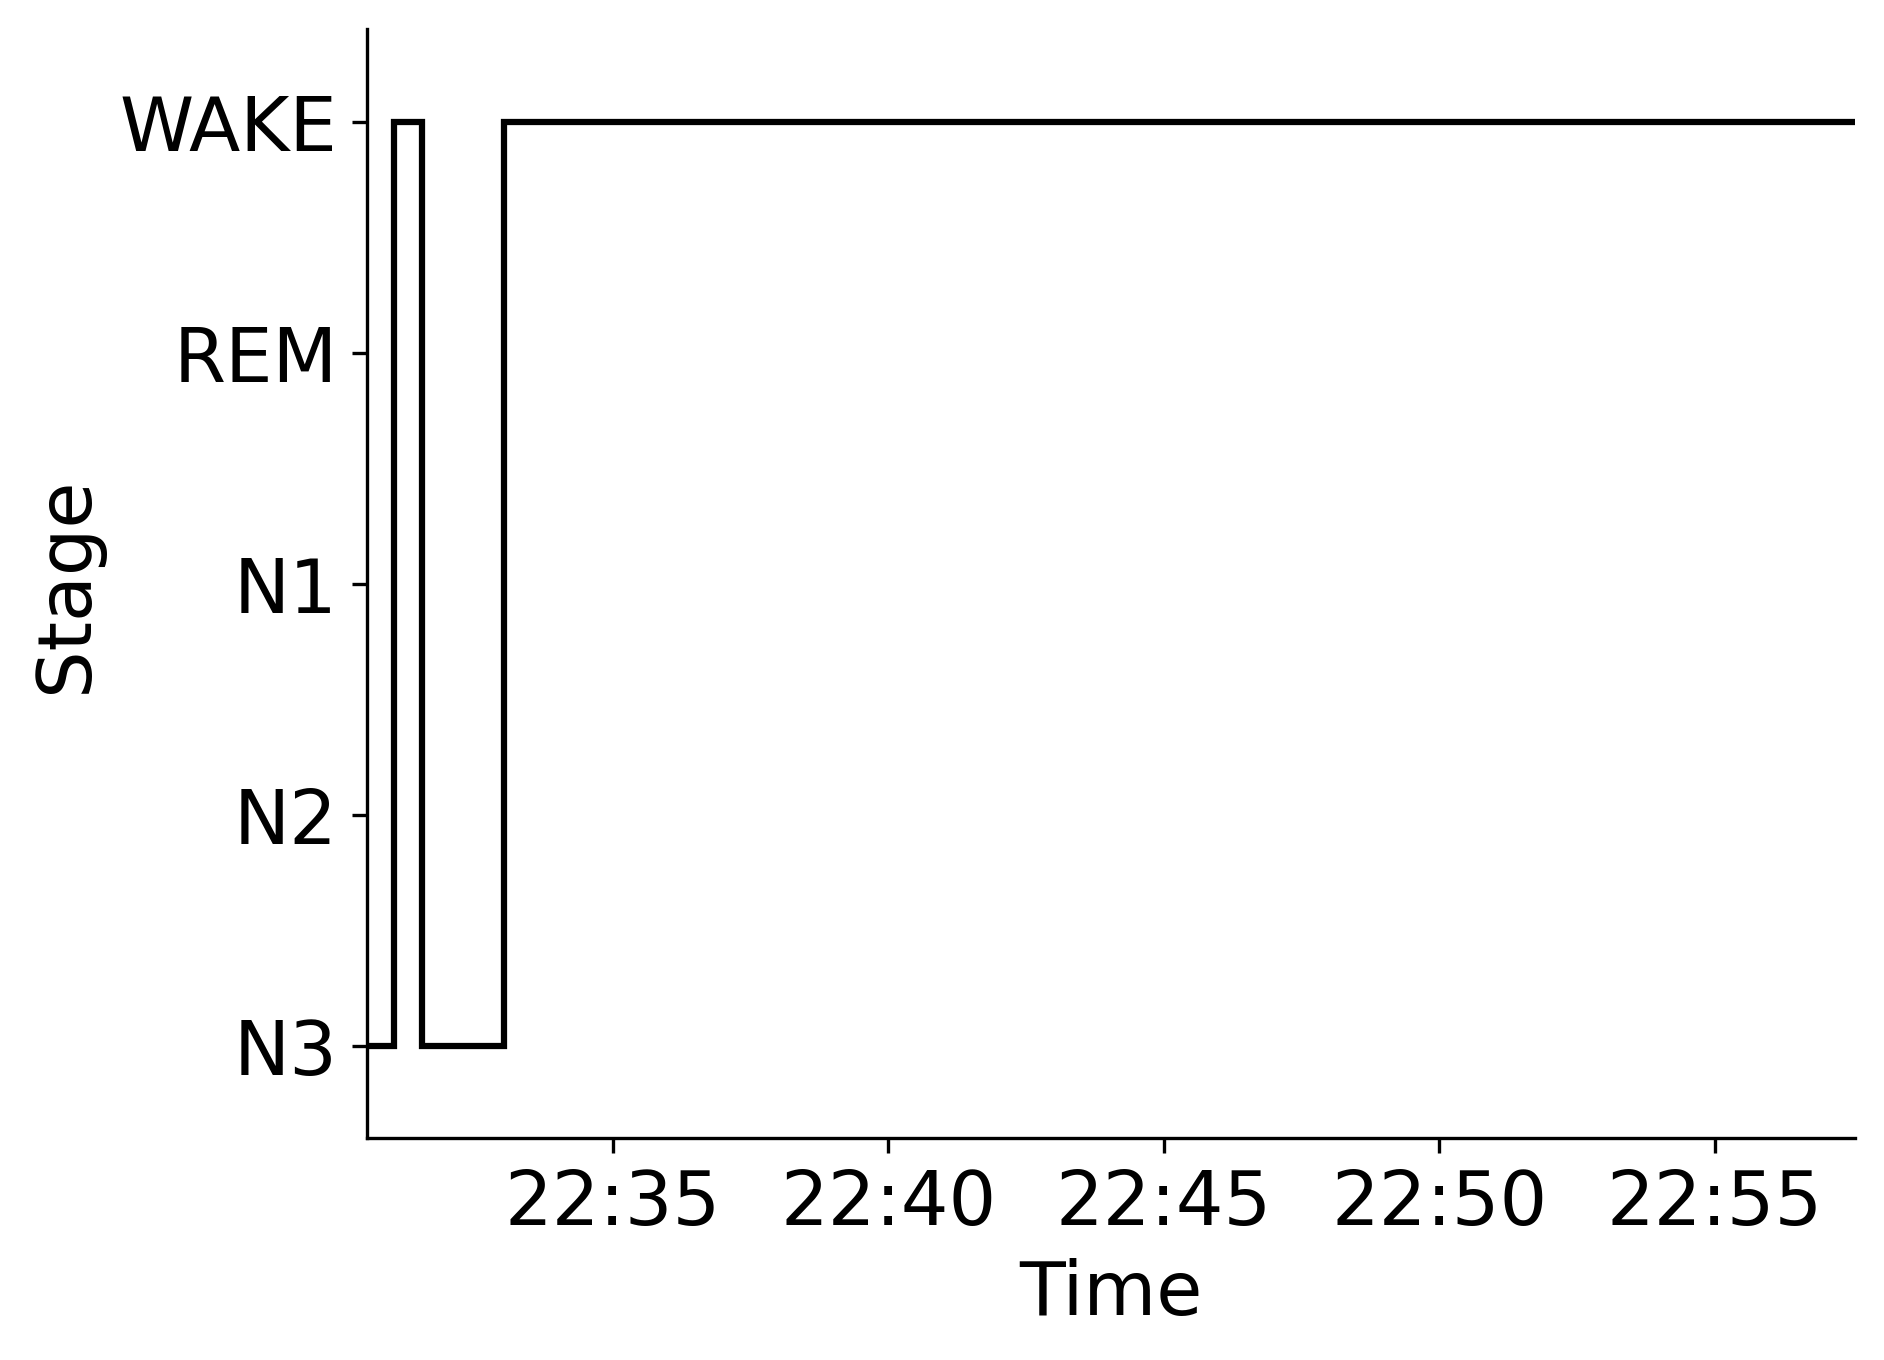

Source data for this figure (header and first rows):
Epoch, Subject, Session, Recording, RecordingEpoch, Time, Stage
0, sub-00065, ses-2, sub-00065_ses-2_task-sleep_acq-20161027T…, 0, 2016-10-27 22:30:32.165844+00:00, N3
1, sub-00065, ses-2, sub-00065_ses-2_task-sleep_acq-20161027T…, 1, 2016-10-27 22:31:02.165844+00:00, WAKE
2, sub-00065, ses-2, sub-00065_ses-2_task-sleep_acq-20161027T…, 2, 2016-10-27 22:31:32.165844+00:00, N3
3, sub-00065, ses-2, sub-00065_ses-2_task-sleep_acq-20161027T…, 3, 2016-10-27 22:32:02.165844+00:00, N3
4, sub-00065, ses-2, sub-00065_ses-2_task-sleep_acq-20161027T…, 4, 2016-10-27 22:32:32.165844+00:00, N3
5, sub-00065, ses-2, sub-00065_ses-2_task-sleep_acq-20161027T…, 5, 2016-10-27 22:33:02.165844+00:00, WAKE
6, sub-00065, ses-2, sub-00065_ses-2_task-sleep_acq-20161027T…, 6, 2016-10-27 22:33:32.165844+00:00, WAKE
7, sub-00065, ses-2, sub-00065_ses-2_task-sleep_acq-20161027T…, 7, 2016-10-27 22:34:02.165844+00:00, WAKE
8, sub-00065, ses-2, sub-00065_ses-2_task-sleep_acq-20161027T…, 8, 2016-10-27 22:34:32.165844+00:00, WAKE
9, sub-00065, ses-2, sub-00065_ses-2_task-sleep_acq-20161027T…, 9, 2016-10-27 22:35:02.165844+00:00, WAKE
10, sub-00065, ses-2, sub-00065_ses-2_task-sleep_acq-20161027T…, 10, 2016-10-27 22:35:32.165844+00:00, WAKE
11, sub-00065, ses-2, sub-00065_ses-2_task-sleep_acq-20161027T…, 11, 2016-10-27 22:36:02.165844+00:00, WAKE
12, sub-00065, ses-2, sub-00065_ses-2_task-sleep_acq-20161027T…, 12, 2016-10-27 22:36:32.165844+00:00, WAKE
13, sub-00065, ses-2, sub-00065_ses-2_task-sleep_acq-20161027T…, 13, 2016-10-27 22:37:02.165844+00:00, WAKE
14, sub-00065, ses-2, sub-00065_ses-2_task-sleep_acq-20161027T…, 14, 2016-10-27 22:37:32.165844+00:00, WAKE
15, sub-00065, ses-2, sub-00065_ses-2_task-sleep_acq-20161027T…, 15, 2016-10-27 22:38:02.165844+00:00, WAKE
16, sub-00065, ses-2, sub-00065_ses-2_task-sleep_acq-20161027T…, 16, 2016-10-27 22:38:32.165844+00:00, WAKE
17, sub-00065, ses-2, sub-00065_ses-2_task-sleep_acq-20161027T…, 17, 2016-10-27 22:39:02.165844+00:00, WAKE
18, sub-00065, ses-2, sub-00065_ses-2_task-sleep_acq-20161027T…, 18, 2016-10-27 22:39:32.165844+00:00, WAKE
19, sub-00065, ses-2, sub-00065_ses-2_task-sleep_acq-20161027T…, 19, 2016-10-27 22:40:02.165844+00:00, WAKE
20, sub-00065, ses-2, sub-00065_ses-2_task-sleep_acq-20161027T…, 20, 2016-10-27 22:40:32.165844+00:00, WAKE
21, sub-00065, ses-2, sub-00065_ses-2_task-sleep_acq-20161027T…, 21, 2016-10-27 22:41:02.165844+00:00, WAKE
22, sub-00065, ses-2, sub-00065_ses-2_task-sleep_acq-20161027T…, 22, 2016-10-27 22:41:32.165844+00:00, WAKE
23, sub-00065, ses-2, sub-00065_ses-2_task-sleep_acq-20161027T…, 23, 2016-10-27 22:42:02.165844+00:00, WAKE
24, sub-00065, ses-2, sub-00065_ses-2_task-sleep_acq-20161027T…, 24, 2016-10-27 22:42:32.165844+00:00, WAKE
25, sub-00065, ses-2, sub-00065_ses-2_task-sleep_acq-20161027T…, 25, 2016-10-27 22:43:02.165844+00:00, WAKE
26, sub-00065, ses-2, sub-00065_ses-2_task-sleep_acq-20161027T…, 26, 2016-10-27 22:43:32.165844+00:00, WAKE
27, sub-00065, ses-2, sub-00065_ses-2_task-sleep_acq-20161027T…, 27, 2016-10-27 22:44:02.165844+00:00, WAKE
28, sub-00065, ses-2, sub-00065_ses-2_task-sleep_acq-20161027T…, 28, 2016-10-27 22:44:32.165844+00:00, WAKE
29, sub-00065, ses-2, sub-00065_ses-2_task-sleep_acq-20161027T…, 29, 2016-10-27 22:45:02.165844+00:00, WAKE
30, sub-00065, ses-2, sub-00065_ses-2_task-sleep_acq-20161027T…, 30, 2016-10-27 22:45:32.165844+00:00, WAKE
31, sub-00065, ses-2, sub-00065_ses-2_task-sleep_acq-20161027T…, 31, 2016-10-27 22:46:02.165844+00:00, WAKE
32, sub-00065, ses-2, sub-00065_ses-2_task-sleep_acq-20161027T…, 32, 2016-10-27 22:46:32.165844+00:00, WAKE
33, sub-00065, ses-2, sub-00065_ses-2_task-sleep_acq-20161027T…, 33, 2016-10-27 22:47:02.165844+00:00, WAKE
34, sub-00065, ses-2, sub-00065_ses-2_task-sleep_acq-20161027T…, 34, 2016-10-27 22:47:32.165844+00:00, WAKE
35, sub-00065, ses-2, sub-00065_ses-2_task-sleep_acq-20161027T…, 35, 2016-10-27 22:48:02.165844+00:00, WAKE
36, sub-00065, ses-2, sub-00065_ses-2_task-sleep_acq-20161027T…, 36, 2016-10-27 22:48:32.165844+00:00, WAKE
37, sub-00065, ses-2, sub-00065_ses-2_task-sleep_acq-20161027T…, 37, 2016-10-27 22:49:02.165844+00:00, WAKE
38, sub-00065, ses-2, sub-00065_ses-2_task-sleep_acq-20161027T…, 38, 2016-10-27 22:49:32.165844+00:00, WAKE
39, sub-00065, ses-2, sub-00065_ses-2_task-sleep_acq-20161027T…, 39, 2016-10-27 22:50:02.165844+00:00, WAKE
40, sub-00065, ses-2, sub-00065_ses-2_task-sleep_acq-20161027T…, 40, 2016-10-27 22:50:32.165844+00:00, WAKE
41, sub-00065, ses-2, sub-00065_ses-2_task-sleep_acq-20161027T…, 41, 2016-10-27 22:51:02.165844+00:00, WAKE
42, sub-00065, ses-2, sub-00065_ses-2_task-sleep_acq-20161027T…, 42, 2016-10-27 22:51:32.165844+00:00, WAKE
43, sub-00065, ses-2, sub-00065_ses-2_task-sleep_acq-20161027T…, 43, 2016-10-27 22:52:02.165844+00:00, WAKE
44, sub-00065, ses-2, sub-00065_ses-2_task-sleep_acq-20161027T…, 44, 2016-10-27 22:52:32.165844+00:00, WAKE
45, sub-00065, ses-2, sub-00065_ses-2_task-sleep_acq-20161027T…, 45, 2016-10-27 22:53:02.165844+00:00, WAKE
46, sub-00065, ses-2, sub-00065_ses-2_task-sleep_acq-20161027T…, 46, 2016-10-27 22:53:32.165844+00:00, WAKE
47, sub-00065, ses-2, sub-00065_ses-2_task-sleep_acq-20161027T…, 47, 2016-10-27 22:54:02.165844+00:00, WAKE
48, sub-00065, ses-2, sub-00065_ses-2_task-sleep_acq-20161027T…, 48, 2016-10-27 22:54:32.165844+00:00, WAKE
49, sub-00065, ses-2, sub-00065_ses-2_task-sleep_acq-20161027T…, 49, 2016-10-27 22:55:02.165844+00:00, WAKE
50, sub-00065, ses-2, sub-00065_ses-2_task-sleep_acq-20161027T…, 50, 2016-10-27 22:55:32.165844+00:00, WAKE
51, sub-00065, ses-2, sub-00065_ses-2_task-sleep_acq-20161027T…, 51, 2016-10-27 22:56:02.165844+00:00, WAKE
52, sub-00065, ses-2, sub-00065_ses-2_task-sleep_acq-20161027T…, 52, 2016-10-27 22:56:32.165844+00:00, WAKE
53, sub-00065, ses-2, sub-00065_ses-2_task-sleep_acq-20161027T…, 53, 2016-10-27 22:57:02.165844+00:00, WAKE
